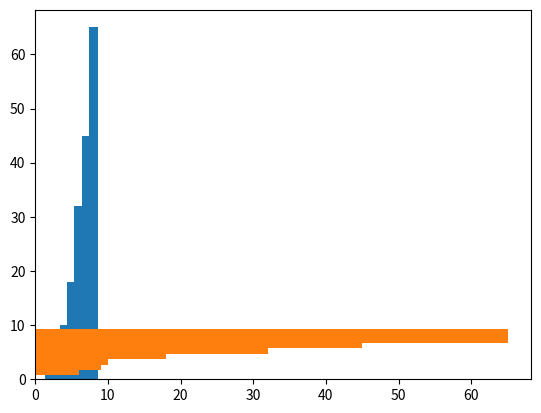

Recreate this plot in Python.
from matplotlib.pyplot import *
from numpy import *

arr_one = array([7, 2, 4, 3, 8, 5, 6])
arr_two = array([6, 9, 10, 18, 45, 65, 32])

arr_one.sort()
arr_two.sort()


bar(arr_one, arr_two, width=1.2)
show()

barh(arr_one, arr_two, height=2.6)
show()
